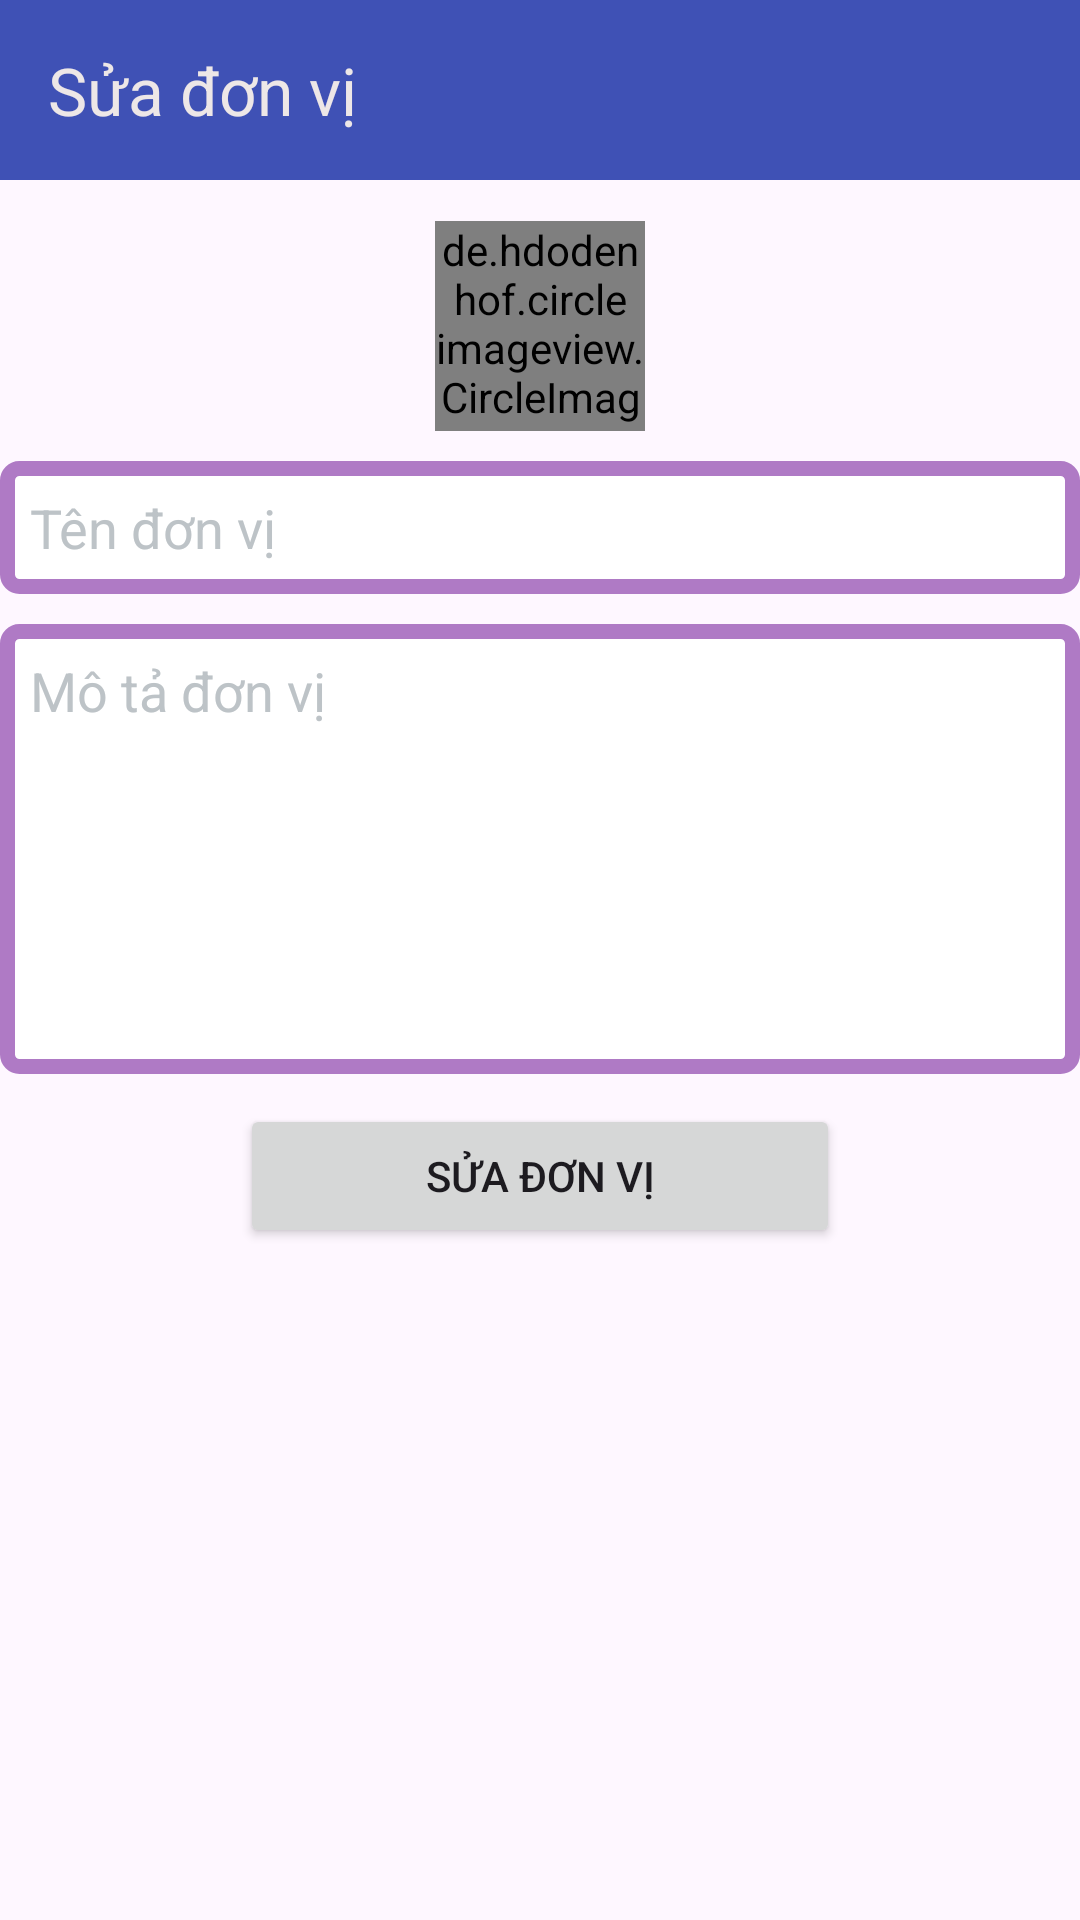

This screen was rendered from an Android layout file. Write that file and the resources it references.
<!-- AndroidManifest.xml: application theme Theme.Demo_SQLLite -->
<!-- res/layout/activity_sua.xml -->
<?xml version="1.0" encoding="utf-8"?>
<RelativeLayout xmlns:android="http://schemas.android.com/apk/res/android"
    xmlns:app="http://schemas.android.com/apk/res-auto"
    xmlns:tools="http://schemas.android.com/tools"
    android:layout_width="match_parent"
    android:layout_height="match_parent"
    tools:context=".ThemActivity">


    <androidx.appcompat.widget.Toolbar
        android:id="@+id/Toolbar"
        android:layout_width="match_parent"
        android:layout_height="60dp"
        android:background="#3F51B5"
        app:title="Sửa đơn vị"
        app:titleTextColor="#EDE7E7"
        />


    <LinearLayout
        android:layout_width="match_parent"
        android:layout_height="wrap_content"
        android:layout_centerInParent="true"
        android:orientation="vertical"
        android:paddingBottom="150dp">

        <de.hdodenhof.circleimageview.CircleImageView
            android:layout_width="70dp"
            android:layout_height="70dp"
            android:layout_gravity="center"
            android:src="@drawable/baseline_home_24"
            app:civ_border_color="@color/black"
            app:civ_border_width="1dp" />

        <EditText
            android:id="@+id/txtTenDV_edit"
            android:layout_width="match_parent"
            android:layout_height="wrap_content"
            android:layout_marginTop="10dp"
            android:background="@drawable/background_input"
            android:hint="Tên đơn vị"
            android:padding="10dp"
            android:textColorHint="#BDC3C7"
            android:drawableStart="@drawable/baseline_format_color_text_24"
            android:drawablePadding="3dp" />

        <EditText
            android:id="@+id/txtMotaDV_edit"
            android:layout_width="match_parent"
            android:layout_height="150dp"
            android:layout_marginTop="10dp"
            android:background="@drawable/background_input"
            android:hint="Mô tả đơn vị"
            android:padding="10dp"
            android:gravity="top"
            android:textColorHint="#BDC3C7" />

        <Button
            android:id="@+id/btnSua"
            android:layout_width="200dp"
            android:layout_height="wrap_content"
            android:layout_gravity="center"
            android:layout_marginTop="10dp"
            android:text="Sửa đơn vị" />

    </LinearLayout>



</RelativeLayout>
<!-- resources referenced by this layout -->
<resources>
  <!-- drawable background_input (drawable) -->
  <?xml version="1.0" encoding="utf-8"?>
  <shape xmlns:android="http://schemas.android.com/apk/res/android"
      android:shape="rectangle">
      <solid android:color="@color/white"/>
  
      <stroke android:color="#AF7AC5"
              android:width="5dp"/>
  
      <corners android:radius="4dp"/>
  
  </shape>
  <style name="Theme.Demo_SQLLite" parent="Base.Theme.Demo_SQLLite" />
  <style name="Base.Theme.Demo_SQLLite" parent="Theme.Material3.DayNight.NoActionBar">
          
          
      </style>
  <!-- not gathered from this repository: default colours our renderer supplied (Android Studio template values) -->
  <color name="black">#FF000000</color>
  <color name="white">#FFFFFFFF</color>
</resources>
